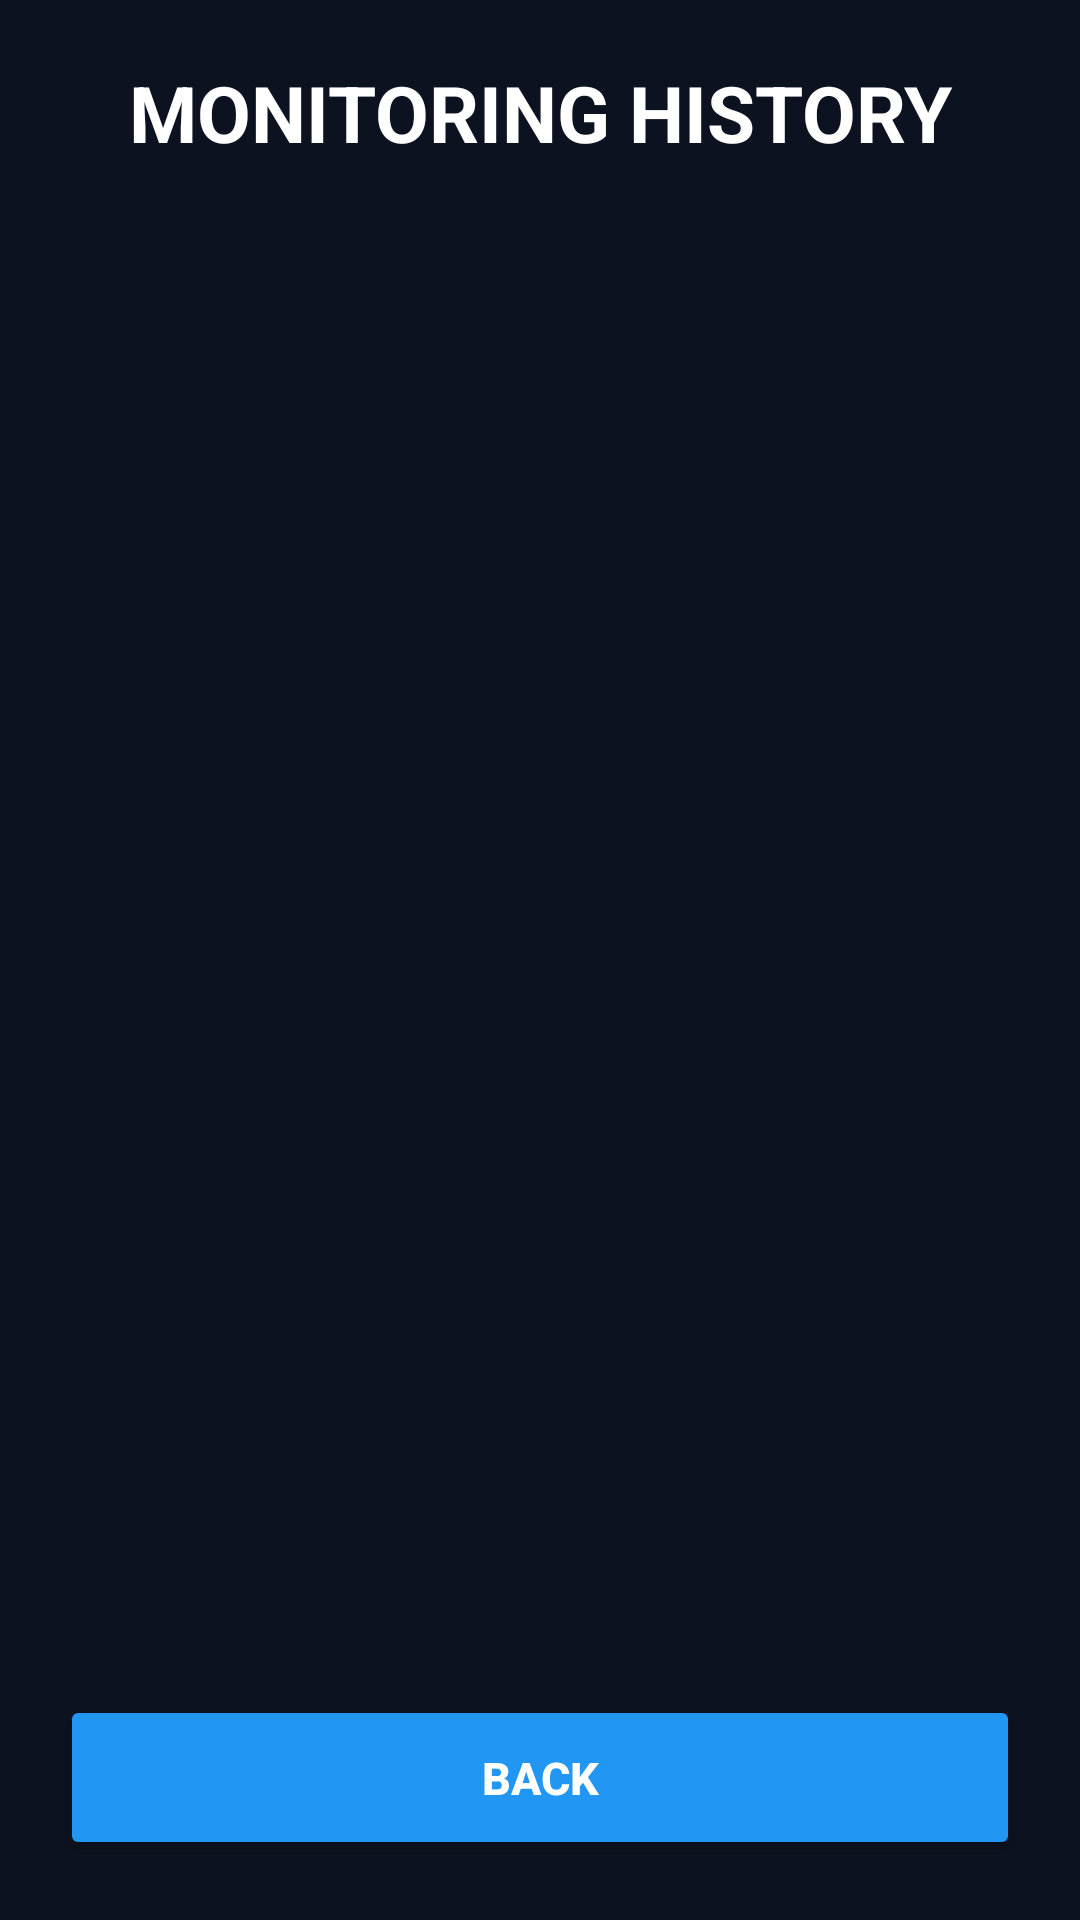

Reconstruct the res/layout file that produces this screen, plus the resources it refers to.
<!-- AndroidManifest.xml: application theme Theme.SafeDriveAI -->
<!-- res/layout/activity_history.xml -->
<?xml version="1.0" encoding="utf-8"?>
<LinearLayout xmlns:android="http://schemas.android.com/apk/res/android"
    android:layout_width="match_parent"
    android:layout_height="match_parent"
    android:orientation="vertical"
    android:background="#0D1220"
    android:padding="20dp">

    <TextView
        android:layout_width="match_parent"
        android:layout_height="wrap_content"
        android:text="MONITORING HISTORY"
        android:textColor="#FFFFFF"
        android:textSize="26sp"
        android:textStyle="bold"
        android:gravity="center"
        android:layout_marginBottom="20dp" />

    <androidx.recyclerview.widget.RecyclerView
        android:id="@+id/historyRecyclerView"
        android:layout_width="match_parent"
        android:layout_height="0dp"
        android:layout_weight="1"
        android:clipToPadding="false"
        android:paddingBottom="10dp" />

    <TextView
        android:id="@+id/emptyHistoryLabel"
        android:layout_width="match_parent"
        android:layout_height="wrap_content"
        android:text="No monitoring sessions yet."
        android:textColor="#B8C4D9"
        android:textSize="16sp"
        android:gravity="center"
        android:visibility="gone"
        android:layout_marginBottom="15dp" />

    <Button
        android:id="@+id/backButton"
        android:layout_width="match_parent"
        android:layout_height="55dp"
        android:text="BACK"
        android:textSize="15sp"
        android:textStyle="bold"
        android:textColor="#FFFFFF"
        android:backgroundTint="#2196F3" />

</LinearLayout>
<!-- resources referenced by this layout -->
<resources>
  <style name="Theme.SafeDriveAI" parent="Base.Theme.SafeDriveAI" />
  <style name="Base.Theme.SafeDriveAI" parent="Theme.Material3.DayNight.NoActionBar">
          
          
      </style>
</resources>
